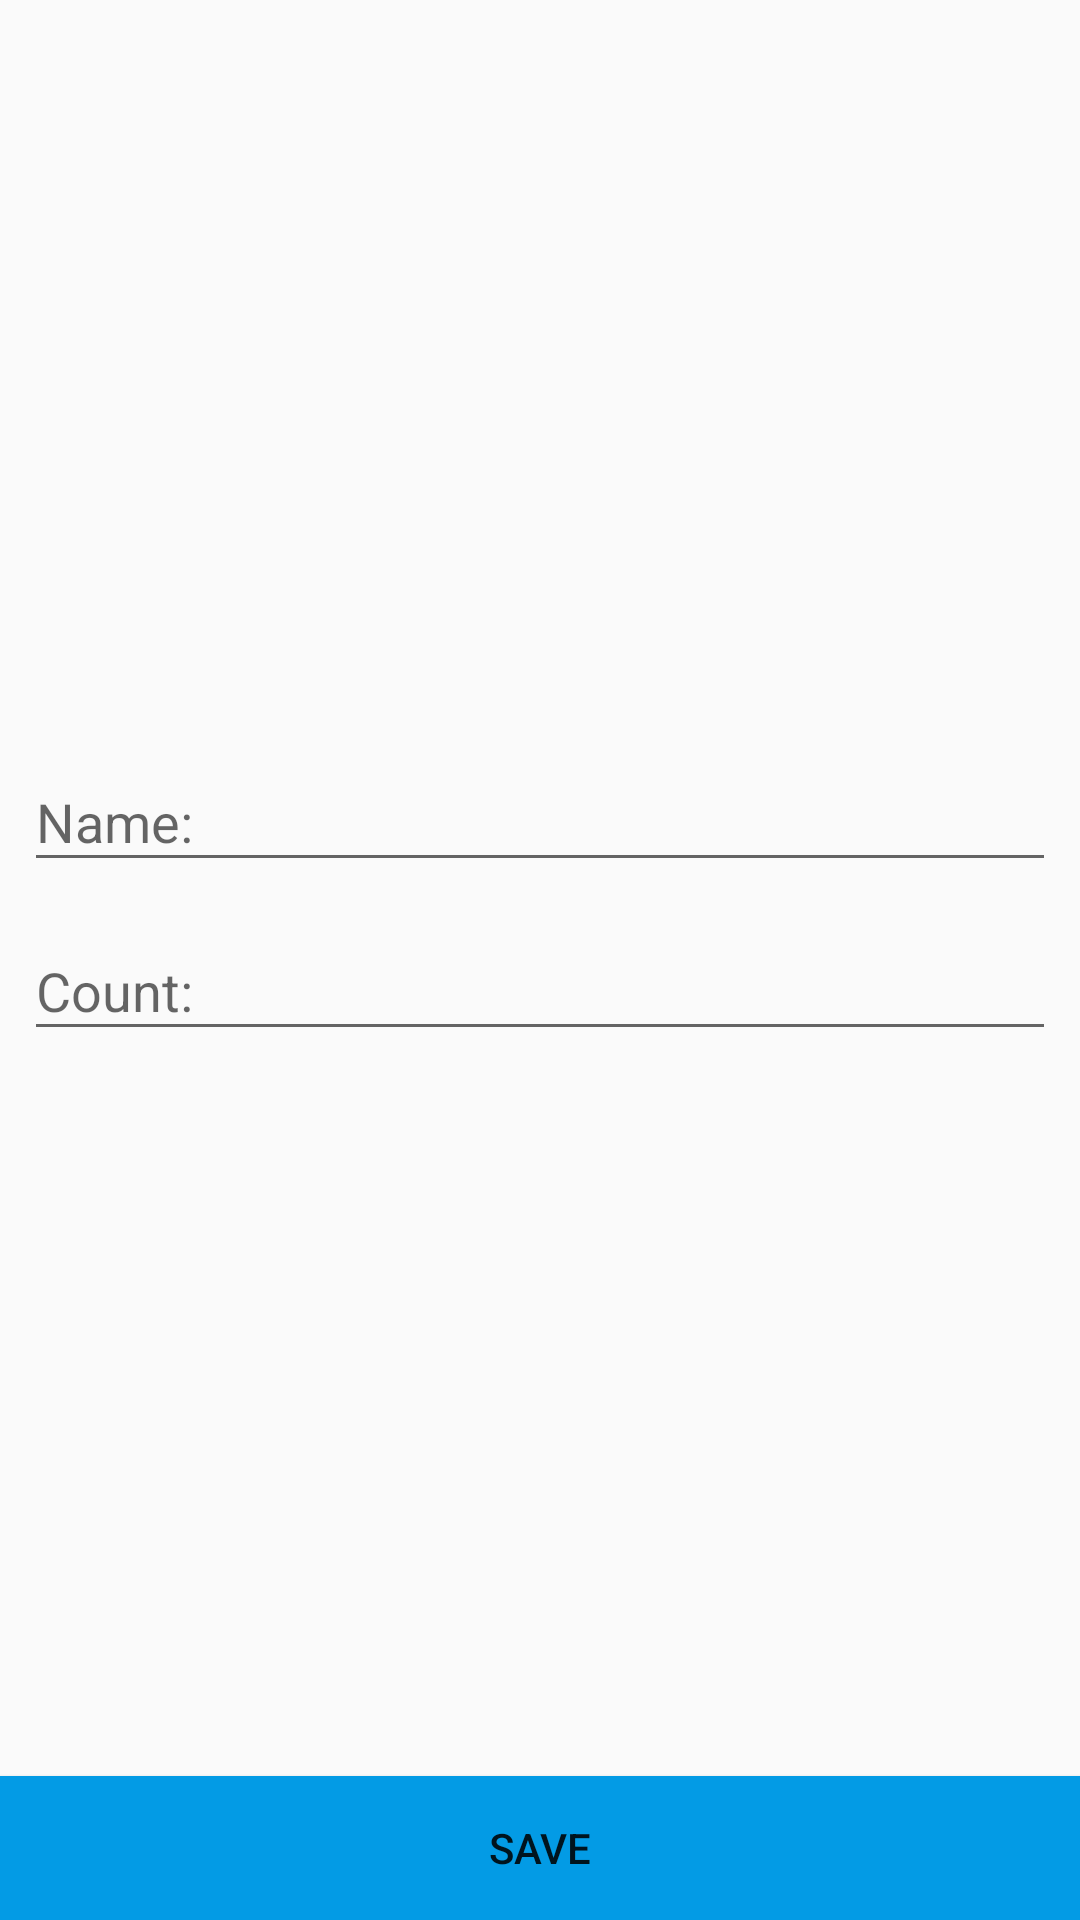

Reconstruct the res/layout file that produces this screen, plus the resources it refers to.
<!-- AndroidManifest.xml: application theme Theme.ShoppingList -->
<!-- res/layout/activity_shop_item.xml -->
<?xml version="1.0" encoding="utf-8"?>
<androidx.constraintlayout.widget.ConstraintLayout xmlns:android="http://schemas.android.com/apk/res/android"
    xmlns:tools="http://schemas.android.com/tools"
    android:layout_width="match_parent"
    android:layout_height="match_parent"
    xmlns:app="http://schemas.android.com/apk/res-auto"
    tools:context=".presentation.ShopItemActivity">

    <com.google.android.material.textfield.TextInputLayout
        android:id="@+id/til_name"
        android:layout_width="0dp"
        android:layout_height="wrap_content"
        android:layout_marginStart="8dp"
        android:layout_marginEnd="8dp"
        app:layout_constraintBottom_toTopOf="@+id/til_count"
        app:layout_constraintEnd_toEndOf="parent"
        app:layout_constraintStart_toStartOf="parent"
        app:layout_constraintTop_toTopOf="parent"
        app:layout_constraintVertical_chainStyle="packed">


        <com.google.android.material.textfield.TextInputEditText
            android:id="@+id/et_name"
            android:layout_width="match_parent"
            android:layout_height="wrap_content"
            android:hint="Name: " />


    </com.google.android.material.textfield.TextInputLayout>

    <com.google.android.material.textfield.TextInputLayout
        android:id="@+id/til_count"
        android:layout_width="0dp"
        android:layout_height="wrap_content"
        android:layout_marginStart="8dp"
        android:layout_marginEnd="8dp"
        android:layout_marginTop="4dp"
        app:layout_constraintTop_toBottomOf="@+id/til_name"
        app:layout_constraintBottom_toTopOf="@+id/button_save"
        app:layout_constraintEnd_toEndOf="parent"
        app:layout_constraintStart_toStartOf="parent">


        <com.google.android.material.textfield.TextInputEditText
            android:id="@+id/et_count"
            android:layout_width="match_parent"
            android:layout_height="wrap_content"
            android:hint="Count: "/>


    </com.google.android.material.textfield.TextInputLayout>

    <Button
        android:id="@+id/button_save"
        android:layout_width="0dp"
        android:layout_height="wrap_content"
        android:text="Save"
        app:layout_constraintEnd_toEndOf="parent"
        app:layout_constraintStart_toStartOf="parent"
        app:layout_constraintBottom_toBottomOf="parent"
        android:background="@color/colorPrimary"/>


</androidx.constraintlayout.widget.ConstraintLayout>
<!-- resources referenced by this layout -->
<resources>
  <color name="colorPrimary">#039be5</color>
  <style name="Theme.ShoppingList" parent="Theme.AppCompat.Light.DarkActionBar">
          
          <item name="colorPrimary">@color/colorPrimary</item>
          <item name="colorPrimaryDark">@color/colorPrimaryDark</item>
          <item name="colorAccent">@color/colorPrimaryLight</item>
          
  
      </style>
  <color name="colorPrimaryDark">#006db3</color>
  <color name="colorPrimaryLight">#63ccff</color>
</resources>
